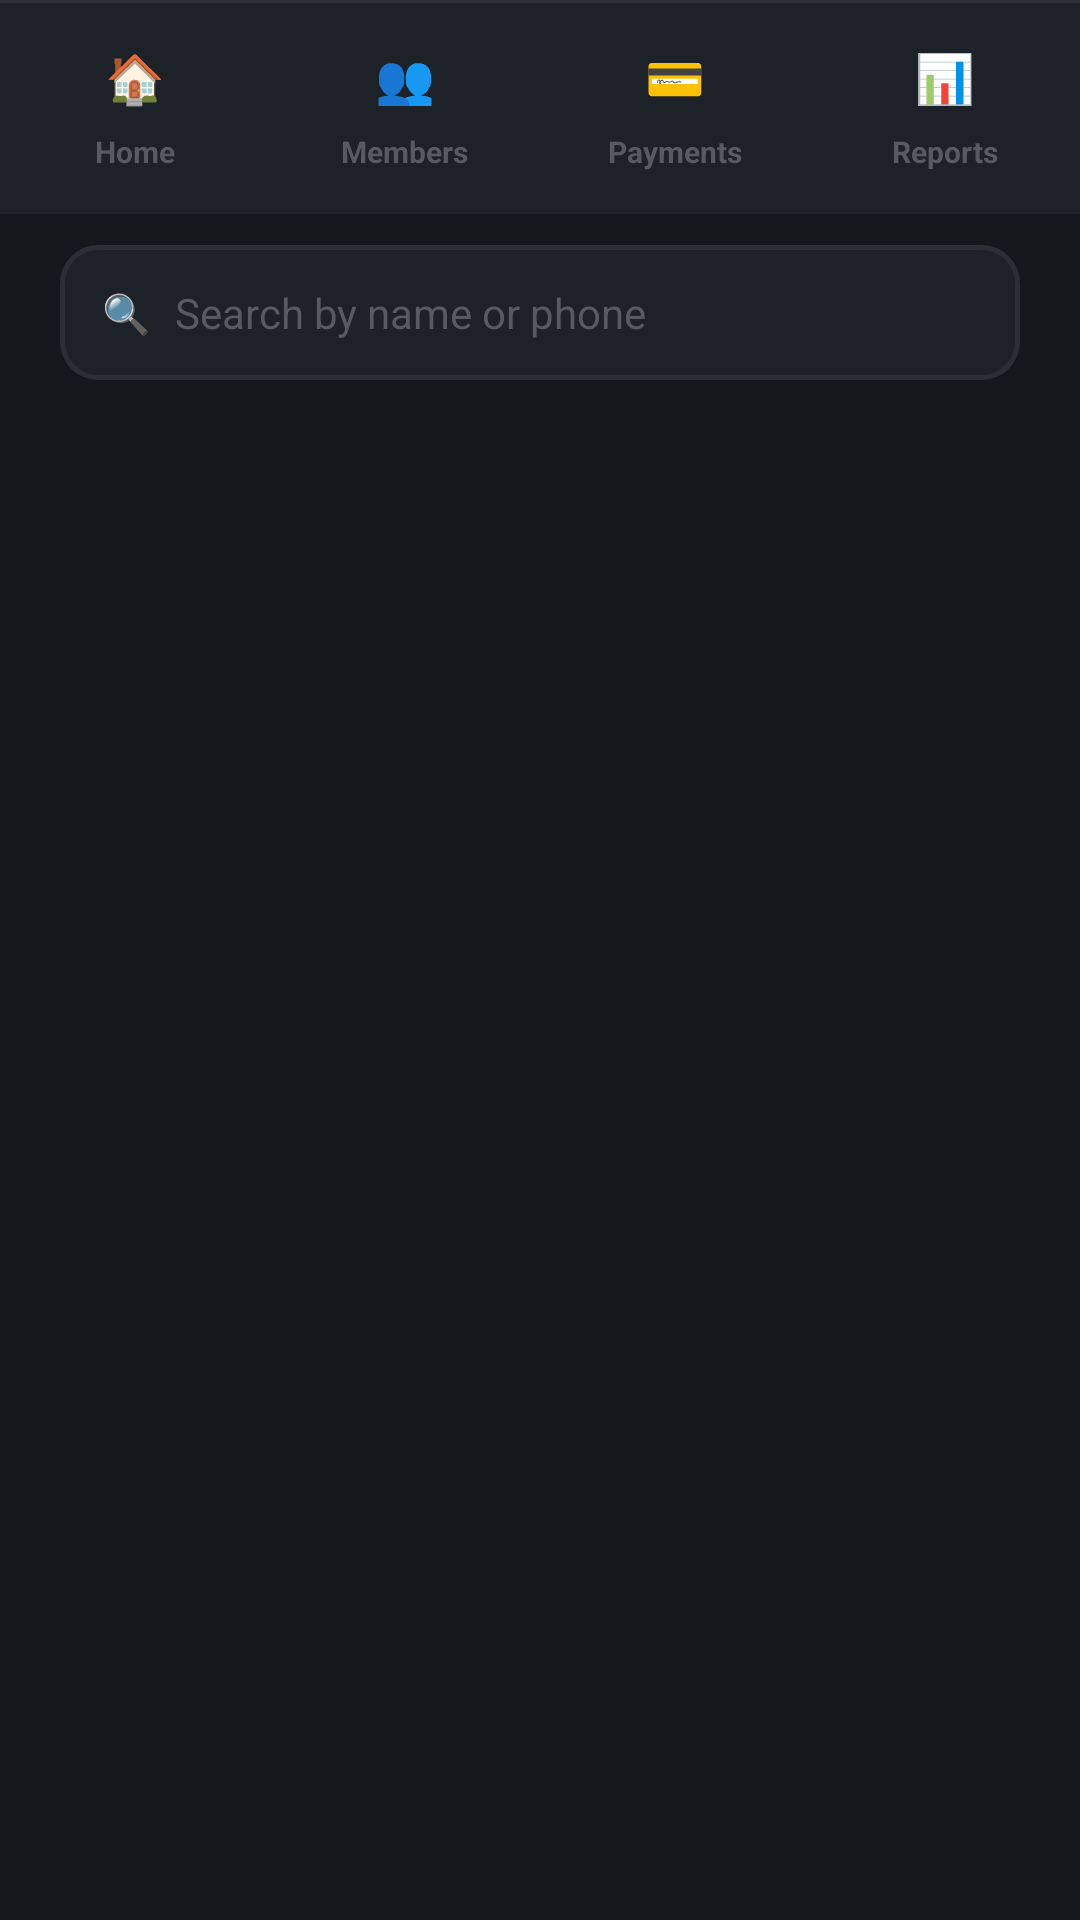

Layout XML and referenced resources for this Android screen:
<!-- AndroidManifest.xml: application theme Theme.GymMembershipSystem -->
<!-- res/layout/activity_member_list.xml -->
<?xml version="1.0" encoding="utf-8"?>
<androidx.constraintlayout.widget.ConstraintLayout
    xmlns:android="http://schemas.android.com/apk/res/android"
    xmlns:app="http://schemas.android.com/apk/res-auto"
    android:layout_width="match_parent"
    android:layout_height="match_parent"
    android:background="@color/bg_dark">

    <LinearLayout
        android:id="@+id/headerGroup"
        android:layout_width="0dp"
        android:layout_height="wrap_content"
        android:orientation="vertical"
        android:padding="20dp"
        android:paddingTop="50dp"
        app:layout_constraintStart_toStartOf="parent"
        app:layout_constraintEnd_toEndOf="parent"
        app:layout_constraintTop_toTopOf="parent">

        <LinearLayout
            android:layout_width="match_parent"
            android:layout_height="wrap_content"
            android:orientation="horizontal"
            android:gravity="center_vertical"
            android:layout_marginBottom="16dp">

            <TextView
                android:id="@+id/btnBack"
                android:layout_width="34dp"
                android:layout_height="34dp"
                android:background="@drawable/bg_back_chip"
                android:gravity="center"
                android:text="‹"
                android:textColor="@color/text_primary"
                android:textSize="18sp"
                android:clickable="true"
                android:focusable="true" />

            <LinearLayout
                android:layout_width="0dp"
                android:layout_height="wrap_content"
                android:layout_weight="1"
                android:orientation="vertical"
                android:layout_marginStart="12dp">

                <TextView
                    android:layout_width="wrap_content"
                    android:layout_height="wrap_content"
                    android:text="Members"
                    android:textColor="@color/text_primary"
                    android:textSize="22sp"
                    android:fontFamily="sans-serif-condensed"
                    android:textStyle="bold" />

                <TextView
                    android:id="@+id/tvMemberCount"
                    android:layout_width="wrap_content"
                    android:layout_height="wrap_content"
                    android:text="0 total members"
                    android:textColor="@color/text_secondary"
                    android:textSize="12sp" />

            </LinearLayout>

        </LinearLayout>

        <LinearLayout
            android:layout_width="match_parent"
            android:layout_height="wrap_content"
            android:orientation="horizontal"
            android:gravity="center_vertical"
            android:background="@drawable/bg_search_box"
            android:paddingStart="14dp"
            android:paddingEnd="14dp">

            <TextView
                android:layout_width="wrap_content"
                android:layout_height="wrap_content"
                android:text="🔍"
                android:textSize="13sp"
                android:layout_marginEnd="8dp" />

            <EditText
                android:id="@+id/editSearch"
                android:layout_width="0dp"
                android:layout_height="wrap_content"
                android:layout_weight="1"
                android:background="@android:color/transparent"
                android:hint="Search by name or phone"
                android:inputType="text"
                android:paddingTop="13dp"
                android:paddingBottom="13dp"
                android:textColor="@color/text_primary"
                android:textColorHint="@color/text_muted"
                android:textSize="14sp" />

        </LinearLayout>

    </LinearLayout>

    <include
        android:id="@+id/bottomNavInclude"
        layout="@layout/layout_bottom_nav"
        app:layout_constraintStart_toStartOf="parent"
        app:layout_constraintEnd_toEndOf="parent"
        app:layout_constraintBottom_toBottomOf="parent" />

    <androidx.recyclerview.widget.RecyclerView
        android:id="@+id/recyclerMembers"
        android:layout_width="0dp"
        android:layout_height="0dp"
        android:paddingStart="20dp"
        android:paddingEnd="20dp"
        android:paddingBottom="90dp"
        android:clipToPadding="false"
        app:layout_constraintStart_toStartOf="parent"
        app:layout_constraintEnd_toEndOf="parent"
        app:layout_constraintTop_toBottomOf="@id/headerGroup"
        app:layout_constraintBottom_toTopOf="@id/bottomNavInclude" />

    <TextView
        android:id="@+id/tvEmpty"
        android:layout_width="wrap_content"
        android:layout_height="wrap_content"
        android:text="No members found.\nTap + to add one."
        android:textAlignment="center"
        android:textColor="@color/text_muted"
        android:textSize="13sp"
        android:visibility="gone"
        app:layout_constraintStart_toStartOf="parent"
        app:layout_constraintEnd_toEndOf="parent"
        app:layout_constraintTop_toBottomOf="@id/headerGroup"
        app:layout_constraintBottom_toTopOf="@id/bottomNavInclude"
        app:layout_constraintVertical_bias="0.3" />

    <LinearLayout
        android:id="@+id/btnAddMember"
        android:layout_width="wrap_content"
        android:layout_height="wrap_content"
        android:orientation="horizontal"
        android:gravity="center"
        android:background="@drawable/bg_fab"
        android:paddingStart="20dp"
        android:paddingEnd="20dp"
        android:paddingTop="14dp"
        android:paddingBottom="14dp"
        android:elevation="6dp"
        android:clickable="true"
        android:focusable="true"
        app:layout_constraintEnd_toEndOf="parent"
        app:layout_constraintBottom_toTopOf="@id/bottomNavInclude"
        android:layout_marginEnd="20dp"
        android:layout_marginBottom="16dp">

        <TextView
            android:layout_width="wrap_content"
            android:layout_height="wrap_content"
            android:text="＋ Add Member"
            android:textColor="@color/bg_dark"
            android:textSize="14sp"
            android:textStyle="bold" />

    </LinearLayout>

</androidx.constraintlayout.widget.ConstraintLayout>
<!-- res/layout/layout_bottom_nav.xml (included above) -->
<?xml version="1.0" encoding="utf-8"?>
<LinearLayout xmlns:android="http://schemas.android.com/apk/res/android"
    android:layout_width="match_parent"
    android:layout_height="wrap_content"
    android:orientation="vertical">

    <View
        android:layout_width="match_parent"
        android:layout_height="1dp"
        android:background="@color/border_dark" />

    <LinearLayout
        android:layout_width="match_parent"
        android:layout_height="wrap_content"
        android:orientation="horizontal"
        android:background="@color/surface_dark"
        android:paddingTop="10dp"
        android:paddingBottom="14dp">

        <LinearLayout
            android:id="@+id/navHome"
            android:layout_width="0dp"
            android:layout_height="wrap_content"
            android:layout_weight="1"
            android:orientation="vertical"
            android:gravity="center"
            android:clickable="true"
            android:focusable="true">

            <TextView
                android:id="@+id/iconWrapHome"
                android:layout_width="wrap_content"
                android:layout_height="wrap_content"
                android:paddingStart="14dp"
                android:paddingEnd="14dp"
                android:paddingTop="4dp"
                android:paddingBottom="4dp"
                android:text="🏠"
                android:textSize="16sp"
                android:gravity="center" />

            <TextView
                android:id="@+id/labelHome"
                android:layout_width="wrap_content"
                android:layout_height="wrap_content"
                android:layout_marginTop="3dp"
                android:text="Home"
                android:textColor="@color/text_muted"
                android:textSize="10sp"
                android:textStyle="bold" />

        </LinearLayout>

        <LinearLayout
            android:id="@+id/navMembers"
            android:layout_width="0dp"
            android:layout_height="wrap_content"
            android:layout_weight="1"
            android:orientation="vertical"
            android:gravity="center"
            android:clickable="true"
            android:focusable="true">

            <TextView
                android:id="@+id/iconWrapMembers"
                android:layout_width="wrap_content"
                android:layout_height="wrap_content"
                android:paddingStart="14dp"
                android:paddingEnd="14dp"
                android:paddingTop="4dp"
                android:paddingBottom="4dp"
                android:text="👥"
                android:textSize="16sp"
                android:gravity="center" />

            <TextView
                android:id="@+id/labelMembers"
                android:layout_width="wrap_content"
                android:layout_height="wrap_content"
                android:layout_marginTop="3dp"
                android:text="Members"
                android:textColor="@color/text_muted"
                android:textSize="10sp"
                android:textStyle="bold" />

        </LinearLayout>

        <LinearLayout
            android:id="@+id/navPayments"
            android:layout_width="0dp"
            android:layout_height="wrap_content"
            android:layout_weight="1"
            android:orientation="vertical"
            android:gravity="center"
            android:clickable="true"
            android:focusable="true">

            <TextView
                android:id="@+id/iconWrapPayments"
                android:layout_width="wrap_content"
                android:layout_height="wrap_content"
                android:paddingStart="14dp"
                android:paddingEnd="14dp"
                android:paddingTop="4dp"
                android:paddingBottom="4dp"
                android:text="💳"
                android:textSize="16sp"
                android:gravity="center" />

            <TextView
                android:id="@+id/labelPayments"
                android:layout_width="wrap_content"
                android:layout_height="wrap_content"
                android:layout_marginTop="3dp"
                android:text="Payments"
                android:textColor="@color/text_muted"
                android:textSize="10sp"
                android:textStyle="bold" />

        </LinearLayout>

        <LinearLayout
            android:id="@+id/navReports"
            android:layout_width="0dp"
            android:layout_height="wrap_content"
            android:layout_weight="1"
            android:orientation="vertical"
            android:gravity="center"
            android:clickable="true"
            android:focusable="true">

            <TextView
                android:id="@+id/iconWrapReports"
                android:layout_width="wrap_content"
                android:layout_height="wrap_content"
                android:paddingStart="14dp"
                android:paddingEnd="14dp"
                android:paddingTop="4dp"
                android:paddingBottom="4dp"
                android:text="📊"
                android:textSize="16sp"
                android:gravity="center" />

            <TextView
                android:id="@+id/labelReports"
                android:layout_width="wrap_content"
                android:layout_height="wrap_content"
                android:layout_marginTop="3dp"
                android:text="Reports"
                android:textColor="@color/text_muted"
                android:textSize="10sp"
                android:textStyle="bold" />

        </LinearLayout>

    </LinearLayout>

</LinearLayout>
<!-- resources referenced by this layout -->
<resources>
  <color name="bg_dark">#14171C</color>
  <color name="border_dark">#2A2E35</color>
  <color name="surface_dark">#1D2128</color>
  <color name="text_muted">#565B63</color>
  <color name="text_primary">#F5F6F7</color>
  <color name="text_secondary">#8A8F98</color>
  <!-- drawable bg_back_chip (drawable) -->
  <?xml version="1.0" encoding="utf-8"?>
  <shape xmlns:android="http://schemas.android.com/apk/res/android" android:shape="rectangle">
      <solid android:color="@color/surface_dark" />
      <stroke android:width="1dp" android:color="@color/border_dark" />
      <corners android:radius="10dp" />
  </shape>
  <!-- drawable bg_fab (drawable) -->
  <?xml version="1.0" encoding="utf-8"?>
  <shape xmlns:android="http://schemas.android.com/apk/res/android" android:shape="rectangle">
      <solid android:color="@color/accent_orange" />
      <corners android:radius="16dp" />
  </shape>
  <!-- drawable bg_search_box (drawable) -->
  <?xml version="1.0" encoding="utf-8"?>
  <shape xmlns:android="http://schemas.android.com/apk/res/android" android:shape="rectangle">
      <solid android:color="@color/surface_dark" />
      <stroke android:width="1.5dp" android:color="@color/border_dark" />
      <corners android:radius="12dp" />
  </shape>
  <style name="Theme.GymMembershipSystem" parent="Base.Theme.GymMembershipSystem" />
  <color name="accent_orange">#FF5A36</color>
  <style name="Base.Theme.GymMembershipSystem" parent="Theme.Material3.DayNight.NoActionBar">
          
          
      </style>
</resources>
